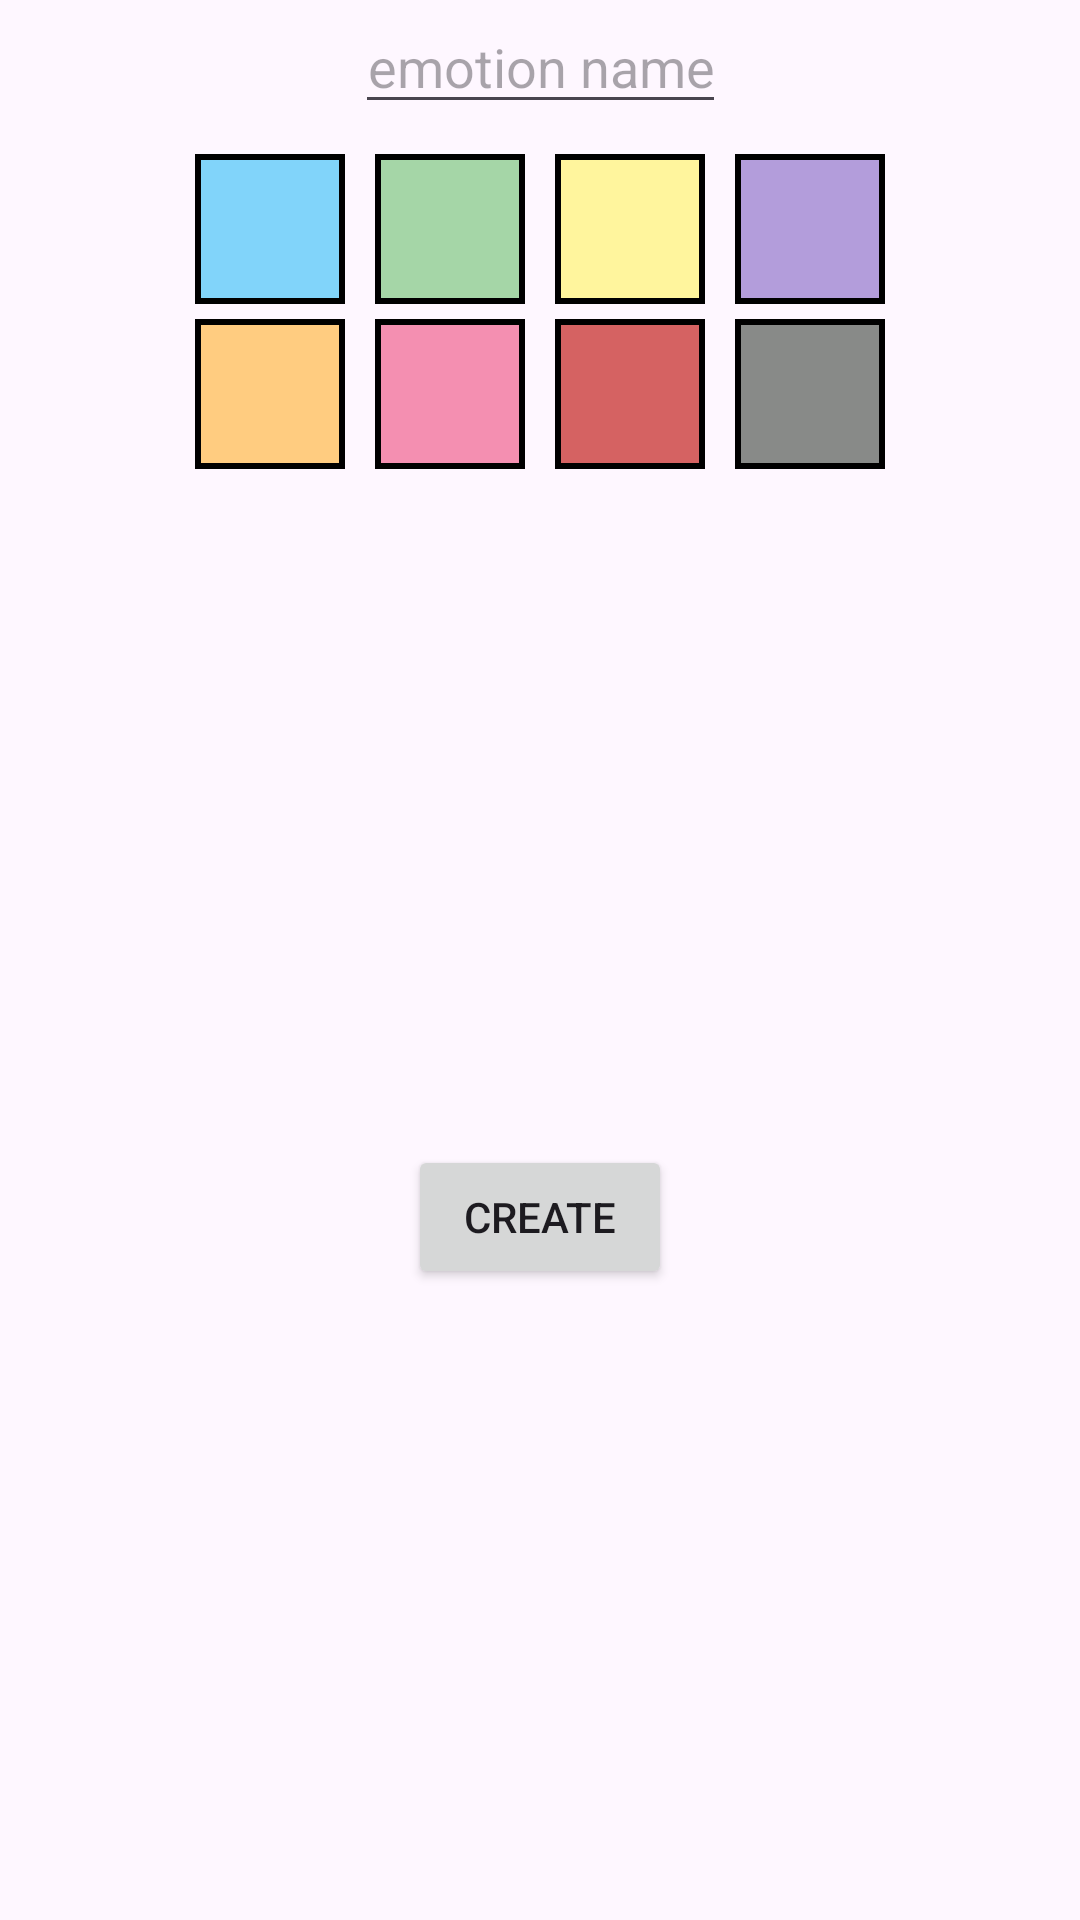

Layout XML and referenced resources for this Android screen:
<!-- AndroidManifest.xml: application theme Theme.Emtnbubble -->
<!-- res/layout/popup_window_add_emotion.xml -->
<?xml version="1.0" encoding="utf-8"?>
<androidx.constraintlayout.widget.ConstraintLayout xmlns:android="http://schemas.android.com/apk/res/android"
    xmlns:app="http://schemas.android.com/apk/res-auto"
    android:layout_width="300dp"
    android:layout_height="250dp"
    xmlns:tools="http://schemas.android.com/tools">

    <EditText
        android:id="@+id/et_emotion_name"
        android:gravity="center"
        android:layout_width="wrap_content"
        android:layout_height="wrap_content"
        app:layout_constraintStart_toStartOf="parent"
        app:layout_constraintEnd_toEndOf="parent"
        app:layout_constraintTop_toTopOf="parent"
        android:hint="emotion name"
        android:importantForAutofill="no"
        android:inputType="text" />

    <TableLayout
        android:id="@+id/tl_emotion_colors"
        android:layout_width="wrap_content"
        android:layout_height="130dp"
        android:padding="10dp"
        app:layout_constraintEnd_toEndOf="parent"
        app:layout_constraintStart_toStartOf="parent"
        app:layout_constraintTop_toBottomOf="@id/et_emotion_name">

        <TableRow>
            <LinearLayout android:orientation="horizontal">

                <ImageView
                    android:layout_width="wrap_content"
                    android:layout_height="wrap_content"
                    android:layout_marginHorizontal="5dp"
                    android:clickable="true"
                    android:contentDescription="@string/image"
                    android:src="@drawable/color_square_blue" />

                <ImageView
                    android:clickable="true"
                    android:layout_marginHorizontal="5dp"
                    android:layout_width="wrap_content"
                    android:layout_height="wrap_content"
                    android:contentDescription="@string/image"
                    android:src="@drawable/color_square_green" />

                <ImageView
                    android:clickable="true"
                    android:layout_marginHorizontal="5dp"
                    android:layout_width="wrap_content"
                    android:layout_height="wrap_content"
                    android:contentDescription="@string/image"
                    android:src="@drawable/color_square_yellow" />

                <ImageView
                    android:clickable="true"
                    android:layout_marginHorizontal="5dp"
                    android:layout_width="wrap_content"
                    android:layout_height="wrap_content"
                    android:contentDescription="@string/image"
                    android:src="@drawable/color_square_purple" />
            </LinearLayout>
        </TableRow>

        <TableRow android:layout_marginVertical="5dp">

            <LinearLayout android:orientation="horizontal">

                <ImageView
                    android:clickable="true"
                    android:layout_marginHorizontal="5dp"
                    android:layout_width="wrap_content"
                    android:layout_height="wrap_content"
                    android:contentDescription="@string/image"
                    android:src="@drawable/color_square_orange" />

                <ImageView
                    android:clickable="true"
                    android:layout_marginHorizontal="5dp"
                    android:layout_width="wrap_content"
                    android:layout_height="wrap_content"
                    android:contentDescription="@string/image"
                    android:src="@drawable/color_square_pink" />

                <ImageView
                    android:clickable="true"
                    android:layout_marginHorizontal="5dp"
                    android:layout_width="wrap_content"
                    android:layout_height="wrap_content"
                    android:contentDescription="@string/image"
                    android:src="@drawable/color_square_red" />

                <ImageView
                    android:clickable="true"
                    android:layout_marginHorizontal="5dp"
                    android:layout_width="wrap_content"
                    android:layout_height="wrap_content"
                    android:contentDescription="@string/image"
                    android:src="@drawable/color_square_grey" />
            </LinearLayout>
        </TableRow>
    </TableLayout>

    <Button
        android:id="@+id/bt_add_emotion"
        android:layout_width="wrap_content"
        android:layout_height="wrap_content"
        android:text="create"
        app:layout_constraintTop_toBottomOf="@id/tl_emotion_colors"
        app:layout_constraintStart_toStartOf="parent"
        app:layout_constraintEnd_toEndOf="parent"
        app:layout_constraintBottom_toBottomOf="parent"/>


</androidx.constraintlayout.widget.ConstraintLayout>
<!-- resources referenced by this layout -->
<resources>
  <!-- drawable color_square_blue (drawable) -->
  <?xml version="1.0" encoding="utf-8"?>
  <shape xmlns:android="http://schemas.android.com/apk/res/android">
      <solid android:color="@color/light_blue_200" />
      <stroke android:width="2dp" />
      <size
          android:width="50dp"
          android:height="50dp" />
  </shape>
  <!-- drawable color_square_green (drawable) -->
  <?xml version="1.0" encoding="utf-8"?>
  <shape xmlns:android="http://schemas.android.com/apk/res/android">
      <solid android:color="@color/green" />
      <stroke android:width="2dp" />
      <size
          android:width="50dp"
          android:height="50dp" />
  </shape>
  <!-- drawable color_square_grey (drawable) -->
  <?xml version="1.0" encoding="utf-8"?>
  <shape xmlns:android="http://schemas.android.com/apk/res/android">
      <solid android:color="@color/grey" />
      <stroke android:width="2dp" />
      <size
          android:width="50dp"
          android:height="50dp" />
  </shape>
  <!-- drawable color_square_orange (drawable) -->
  <?xml version="1.0" encoding="utf-8"?>
  <shape xmlns:android="http://schemas.android.com/apk/res/android">
      <solid android:color="@color/orange" />
      <stroke android:width="2dp" />
      <size
          android:width="50dp"
          android:height="50dp" />
  </shape>
  <!-- drawable color_square_pink (drawable) -->
  <?xml version="1.0" encoding="utf-8"?>
  <shape xmlns:android="http://schemas.android.com/apk/res/android">
      <solid android:color="@color/pink" />
      <stroke android:width="2dp" />
      <size
          android:width="50dp"
          android:height="50dp" />
  </shape>
  <!-- drawable color_square_purple (drawable) -->
  <?xml version="1.0" encoding="utf-8"?>
  <shape xmlns:android="http://schemas.android.com/apk/res/android">
      <solid android:color="@color/purple" />
      <stroke android:width="2dp" />
      <size
          android:width="50dp"
          android:height="50dp" />
  </shape>
  <!-- drawable color_square_red (drawable) -->
  <?xml version="1.0" encoding="utf-8"?>
  <shape xmlns:android="http://schemas.android.com/apk/res/android">
      <solid android:color="@color/red" />
      <stroke android:width="2dp" />
      <size
          android:width="50dp"
          android:height="50dp" />
  </shape>
  <!-- drawable color_square_yellow (drawable) -->
  <?xml version="1.0" encoding="utf-8"?>
  <shape xmlns:android="http://schemas.android.com/apk/res/android">
      <solid android:color="@color/yellow" />
      <stroke android:width="2dp" />
      <size
          android:width="50dp"
          android:height="50dp" />
  </shape>
  <string name="image">Image</string>
  <style name="Theme.Emtnbubble" parent="Base.Theme.Emtnbubble" />
  <color name="light_blue_200">#FF81D4FA</color>
  <color name="green">#A5D6A7</color>
  <color name="grey">#888A88</color>
  <color name="orange">#FFCC80</color>
  <color name="pink">#F48FB1</color>
  <color name="purple">#B39DDB</color>
  <color name="red">#D56262</color>
  <color name="yellow">#FFF59D</color>
  <style name="Base.Theme.Emtnbubble" parent="Theme.Material3.DayNight.NoActionBar">
          
          
      </style>
</resources>
